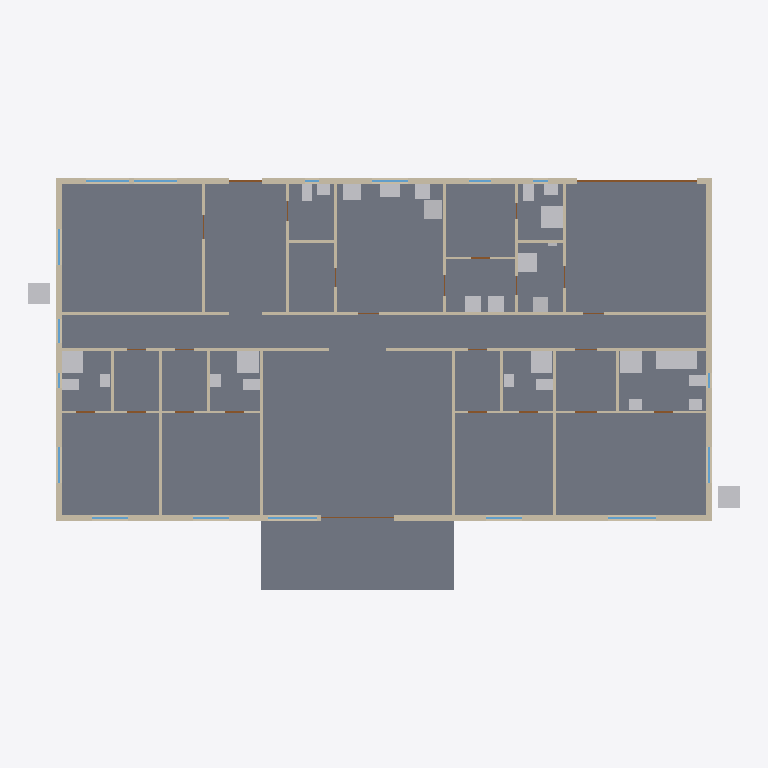
Plan cut of the same IFC building model at storey 'Level 1' (level 0.00 m, cut at 1.40 m), seen from above with north up, elements coloured by IFC class: 59 walls (beige), 29 other elements (light grey), 25 slabs (grey), 16 windows (light blue), 12 doors (brown). Cut surfaces are drawn darker.
Extent 29.6 m × 17.1 m × 3.1 m (x, y, z). Storeys (1): Level 1 at 0.00 m. Elements (156): 59 IfcWall, 25 IfcDoor, 25 IfcSlab, 20 IfcSanitaryTerminal, 17 IfcWindow, 6 IfcElectricAppliance, 3 IfcUnitaryEquipment, 1 IfcElectricDistributionBoard.

HEADER;
FILE_DESCRIPTION(('ViewDefinition [ReferenceView_V1.2]'),'2;1');
FILE_NAME('uae-villa-4br.ifc','2026-11-22T15:15:33',('AR Plan Generator'),(''),'arplan.js','AR Plan Generator','');
FILE_SCHEMA(('IFC4'));
ENDSEC;
DATA;
#14=IFCPROJECT('22QNDm3c92JhFNQb1J8ZSA',$,'UAE villa 4BR',$,$,$,$,(#7),#13);
#16=IFCSITE('3_HTCRt45EYP5wvWS2SI69',$,'Site',$,$,#15,$,$,.ELEMENT.,$,$,$,$,$);
#18=IFCBUILDING('3U94ZX2PT2AuvxccNRBfq7',$,'UAE villa 4BR',$,$,#17,$,$,.ELEMENT.,$,$,$);
#20=IFCBUILDINGSTOREY('3g9PvcUTbENPeeQmIBJLUP',$,'Level 1',$,$,#19,$,$,.ELEMENT.,0.0);
#2060=IFCSLAB('1VFDRIYIb0qAVVrCTocGqq',$,'Floor slab - Family living & dining',$,$,#2048,#2059,$,.FLOOR.);
#1900=IFCSLAB('0YTkyWRgz6UQIIGrBXT5ld',$,'Floor slab - Family corridor',$,$,#1888,#1899,$,.FLOOR.);
#1804=IFCSLAB('0s1I$iXGz6Ih8vE7TY487H',$,'Floor slab - Garage',$,$,#1792,#1803,$,.FLOOR.);
#1580=IFCSLAB('1XfkFgA918lhKvI2983YtQ',$,'Floor slab - Majlis',$,$,#1568,#1579,$,.FLOOR.);
#2316=IFCSLAB('2zrMmnG7LFPfcG0xi8Mr68',$,'Floor slab - Master bedroom',$,$,#2304,#2315,$,.FLOOR.);
#2348=IFCSLAB('3qipC35O5DbQdxqEgyPbF6',$,'Floor slab - Terrace',$,$,#2336,#2347,$,.FLOOR.);
#1708=IFCSLAB('3_zucu67L9ohVQcEmo0iuj',$,'Floor slab - Kitchen',$,$,#1696,#1707,$,.FLOOR.);
#1612=IFCSLAB('3Ki$h2Gxr6bug46ST3$U1w',$,'Floor slab - Lobby',$,$,#1600,#1611,$,.FLOOR.);
#2252=IFCSLAB('0b$1knEPb2t9Q2lGSeDpgW',$,'Floor slab - Bedroom 3',$,$,#2240,#2251,$,.FLOOR.);
#2284=IFCSLAB('0pCA3gs214DgncWYWpwTph',$,'Floor slab - Bedroom 2',$,$,#2272,#2283,$,.FLOOR.);
#2220=IFCSLAB('2C9k$03SP23R41cBHtpz1W',$,'Floor slab - Bedroom 4',$,$,#2208,#2219,$,.FLOOR.);
#1740=IFCSLAB('0iO8mbW_H6tQG6dFj4Qvkx',$,'Floor slab - Maid room',$,$,#1728,#1739,$,.FLOOR.);
#2156=IFCSLAB('3jzTgQSjrB$x5ObEJm40gJ',$,'Floor slab - Master closet',$,$,#2144,#2155,$,.FLOOR.);
#2188=IFCSLAB('3w2NHNiH10Y86Uwxghg8TK',$,'Floor slab - Master bath',$,$,#2176,#2187,$,.FLOOR.);
#1868=IFCSLAB('0ajCDKPgLE$h5jbe2Oq8Fh',$,'Floor slab - Laundry',$,$,#1856,#1867,$,.FLOOR.);
#1676=IFCSLAB('0osPZ7FgzBSu5Pim_IHnKI',$,'Floor slab - Pantry',$,$,#1664,#1675,$,.FLOOR.);
#1964=IFCSLAB('0KWjIziFvENOEi1CGl2oqJ',$,'Floor slab - Dressing 4',$,$,#1952,#1963,$,.FLOOR.);
#1996=IFCSLAB('3VATVLfdH9vBqaBIOkjKJc',$,'Floor slab - Dressing 3',$,$,#1984,#1995,$,.FLOOR.);
#2092=IFCSLAB('3u8WRw0XnDFhb8U5XrdGts',$,'Floor slab - Dressing 2',$,$,#2080,#2091,$,.FLOOR.);
#1836=IFCSLAB('2_Gd0H1sH5EQ$DLsDDhpm_',$,'Floor slab - Mech',$,$,#1824,#1835,$,.FLOOR.);
#1644=IFCSLAB('1nXlAnh054JRUOTE52yA7E',$,'Floor slab - Guest WC',$,$,#1632,#1643,$,.FLOOR.);
#2124=IFCSLAB('0kp5R9jD90KOZmUxm$iPDV',$,'Floor slab - Bath 2',$,$,#2112,#2123,$,.FLOOR.);
#2028=IFCSLAB('2SLWOwV2H4$gnIoagKrx$G',$,'Floor slab - Bath 3',$,$,#2016,#2027,$,.FLOOR.);
#1932=IFCSLAB('3EU9iOhl95eBL3AMKIpmkt',$,'Floor slab - Bath 4',$,$,#1920,#1931,$,.FLOOR.);
#1772=IFCSLAB('2mrqIyTcP2bOovmgGgGekH',$,'Floor slab - Maid bath',$,$,#1760,#1771,$,.FLOOR.);
#581=IFCWALL('2x63xMqGv7oAgIXMlFOjpO',$,'Interior wall 120 mm',$,$,#578,#580,$,.STANDARD.);
#440=IFCWALL('1ApgWHs0X0cwGJRMxm2pF9',$,'Exterior wall 250 mm',$,$,#437,#439,$,.STANDARD.);
#1092=IFCWALL('3WrV9Y7c9BGwojSdpCa_DW',$,'Exterior wall 250 mm',$,$,#1089,#1091,$,.STANDARD.);
#111=IFCWALL('2cIedQDzr10QiDwvyhgTmQ',$,'Exterior wall 250 mm',$,$,#108,#110,$,.STANDARD.);
#2764=IFCSANITARYTERMINAL('1fJgw4ren7lB9_0oGnBUWH',$,'Bathtub',$,$,#2757,#2763,$,.BATH.);
#58=IFCWALL('1k9nX3aBD4VekHgNzdXyP4',$,'Exterior wall 250 mm',$,$,#55,#57,$,.STANDARD.);
#789=IFCWALL('0MlxYZ9if4Dvc_LFu8Ep85',$,'Exterior wall 250 mm',$,$,#786,#788,$,.STANDARD.);
#266=IFCWALL('0YscJ4KND2wuCE0PttDxs2',$,'Exterior wall 250 mm',$,$,#263,#265,$,.STANDARD.);
#989=IFCWALL('3RCDH3zS58fRt8Z14LPwL1',$,'Exterior wall 250 mm',$,$,#986,#988,$,.STANDARD.);
#1069=IFCWALL('0ztQ868NH2LRpXg7b7JSpu',$,'Exterior wall 250 mm',$,$,#1066,#1068,$,.STANDARD.);
#966=IFCWALL('0lSoHRW296rwK9ubkM2Atq',$,'Exterior wall 250 mm',$,$,#963,#965,$,.STANDARD.);
#1046=IFCWALL('0KjF4abYDB6v7LX1EzLtxg',$,'Exterior wall 250 mm',$,$,#1043,#1045,$,.STANDARD.);
#758=IFCWALL('0VG8N5QyT3ywNaFSYsv6nU',$,'Interior wall 120 mm',$,$,#755,#757,$,.STANDARD.);
#1012=IFCWALL('28EzaVHb10hBov_GdyV$V3',$,'Exterior wall 250 mm',$,$,#1009,#1011,$,.STANDARD.);
#2526=IFCSANITARYTERMINAL('2Ht8ZwCsj6BuA_xMktm7Vv',$,'Shower',$,$,#2519,#2525,$,.SHOWER.);
#2600=IFCUNITARYEQUIPMENT('37QgVqteDDQeZLWvM67JL6',$,'AC condenser',$,$,#2593,#2599,$,.SPLITSYSTEM.);
#2659=IFCSANITARYTERMINAL('1IASbNSBv9yePpyD$sizb1',$,'Shower',$,$,#2652,#2658,$,.SHOWER.);
#2749=IFCSANITARYTERMINAL('16IPb5OkbDxxnwWrIIpuIC',$,'Shower',$,$,#2742,#2748,$,.SHOWER.);
#2586=IFCUNITARYEQUIPMENT('0Kc2przGPBxwEzgEXItF5n',$,'AC condenser',$,$,#2579,#2585,$,.SPLITSYSTEM.);
#2614=IFCSANITARYTERMINAL('0zlhrP7QH1aP4tNU6HOhIS',$,'Shower',$,$,#2607,#2613,$,.SHOWER.);
#2704=IFCSANITARYTERMINAL('1kzKPAR51FqO7rD6_EIK3T',$,'Shower',$,$,#2697,#2703,$,.SHOWER.);
#88=IFCWALL('2zFCqa3qbBBuw2zSufVqHR',$,'Interior wall 120 mm',$,$,#85,#87,$,.STANDARD.);
#327=IFCWALL('3z_2_hul995uy4Kq4syx0i',$,'Exterior wall 250 mm',$,$,#324,#326,$,.STANDARD.);
#459=IFCWALL('1uYqWZfr10ROkSrYTAqIF0',$,'Interior wall 120 mm',$,$,#456,#458,$,.STANDARD.);
#2556=IFCUNITARYEQUIPMENT('211FahtoL7RwYRaVSkrTVu',$,'Furnace / AHU',$,$,#2549,#2555,$,.AIRHANDLER.);
#285=IFCWALL('3K96tqRIf3bxZb9qmITSEi',$,'Interior wall 120 mm',$,$,#282,#284,$,.STANDARD.);
#2451=IFCELECTRICAPPLIANCE('1zxLrltOz1NO0mWqTKp7dC',$,'Fridge',$,$,#2444,#2450,$,.REFRIGERATOR.);
#657=IFCWALL('04m0S4oyD9i8f311_RaXcg',$,'Exterior wall 250 mm',$,$,#654,#656,$,.STANDARD.);
#913=IFCWALL('1K1nhzsF1BXOs0VWIBxUKJ',$,'Exterior wall 250 mm',$,$,#910,#912,$,.STANDARD.);
#77=IFCWALL('1FgDHMjyfFnubDRf3jjib8',$,'Interior wall 120 mm',$,$,#74,#76,$,.STANDARD.);
#149=IFCWALL('0jH6lxbXf76BNAbIPjgy9B',$,'Interior wall 120 mm',$,$,#146,#148,$,.STANDARD.);
#130=IFCWALL('2b04sTVej68wzgbabW4muj',$,'Exterior wall 250 mm',$,$,#127,#129,$,.STANDARD.);
#800=IFCWALL('3S6ktqTrH12vPiT6kMIWeN',$,'Interior wall 120 mm',$,$,#797,#799,$,.STANDARD.);
#943=IFCWALL('1X$bnVpnr3NRTBroVUqsaZ',$,'Interior wall 120 mm',$,$,#940,#942,$,.STANDARD.);
#1023=IFCWALL('0TXnfKEs1859k4K$brhpmm',$,'Interior wall 120 mm',$,$,#1020,#1022,$,.STANDARD.);
#2406=IFCELECTRICAPPLIANCE('0QtiWhJQH5T8$UcSx2FZ6o',$,'Range',$,$,#2399,#2405,$,.ELECTRICCOOKER.);
#191=IFCWALL('0h6VDIMiL0hOi17_p2wdq7',$,'Exterior wall 250 mm',$,$,#188,#190,$,.STANDARD.);
#2421=IFCSANITARYTERMINAL('0Dr4TYQ9T5eP0ZjVgON$oG',$,'Kitchen sink',$,$,#2414,#2420,$,.SINK.);
#388=IFCWALL('1mgMoRJa9D$OCTHtE3zDQc',$,'Exterior wall 250 mm',$,$,#385,#387,$,.STANDARD.);
#2466=IFCELECTRICAPPLIANCE('1uyJrEQbb6ZvlI5JwMfdGB',$,'Washer',$,$,#2459,#2465,$,.WASHINGMACHINE.);
#2481=IFCELECTRICAPPLIANCE('3IqK8ab5HFKBf5$LrCEmOC',$,'Dryer',$,$,#2474,#2480,$,.TUMBLEDRYER.);
#304=IFCWALL('05kEmWltbBTfRugPW8sRpj',$,'Interior wall 120 mm',$,$,#301,#303,$,.STANDARD.);
#1229=IFCDOOR('3m$fgA9Wn2feQE6LcFuP_i',$,'Garage door 5000x2400',$,$,#1226,#1228,$,2.4,5.0,.GATE.,$,$);
#2436=IFCELECTRICAPPLIANCE('30AAtRzrL9ZPphntr$NJ1r',$,'Dishwasher',$,$,#2429,#2435,$,.DISHWASHER.);
#2541=IFCELECTRICAPPLIANCE('0JKTEaVRrEygBukFyKo1AA',$,'Water heater',$,$,#2534,#2540,$,.FREESTANDINGWATERHEATER.);
#530=IFCWALL('2oi9zG_GD98eWjwXwQVxUc',$,'Exterior wall 250 mm',$,$,#527,#529,$,.STANDARD.);
#519=IFCWALL('1wesLTztz9IhHtjb3H3ATz',$,'Interior wall 120 mm',$,$,#516,#518,$,.STANDARD.);
#2496=IFCSANITARYTERMINAL('3Hb_R56Oz7TxXoJeCjN_N3',$,'WC',$,$,#2489,#2495,$,.TOILETPAN.);
#2629=IFCSANITARYTERMINAL('13lGOesG1F2Q2tgjm_4T4V',$,'WC',$,$,#2622,#2628,$,.TOILETPAN.);
#2674=IFCSANITARYTERMINAL('0PKKo5yoD4fOpoutQTPrgr',$,'WC',$,$,#2667,#2673,$,.TOILETPAN.);
#2719=IFCSANITARYTERMINAL('3EwLKqW1D1z9qeU5SVKoTF',$,'WC',$,$,#2712,#2718,$,.TOILETPAN.);
#2779=IFCSANITARYTERMINAL('0CGAUF5I5AgObZCIzI5w7i',$,'WC',$,$,#2772,#2778,$,.TOILETPAN.);
#615=IFCWALL('2AEOOL6_93WupTLCPDCHyr',$,'Interior wall 120 mm',$,$,#612,#614,$,.STANDARD.);
#668=IFCWALL('3h2eUBX492ERF7G7v58CN0',$,'Interior wall 120 mm',$,$,#665,#667,$,.STANDARD.);
#698=IFCWALL('01KdxqWTvBePn6xL6DYozE',$,'Interior wall 120 mm',$,$,#695,#697,$,.STANDARD.);
#728=IFCWALL('22Ne3YjT1Fgg3SPWNmWkYI',$,'Interior wall 120 mm',$,$,#725,#727,$,.STANDARD.);
#811=IFCWALL('04a3ITDID7GftvHkvnN8o7',$,'Interior wall 120 mm',$,$,#808,#810,$,.STANDARD.);
#841=IFCWALL('3wGy7k3nT2XgNPVJZq8Nrk',$,'Interior wall 120 mm',$,$,#838,#840,$,.STANDARD.);
#871=IFCWALL('0e8LGrt$T66xnzVCEHS3E5',$,'Interior wall 120 mm',$,$,#868,#870,$,.STANDARD.);
#202=IFCWALL('17erA06kX1TOs9E7fQLoAm',$,'Interior wall 120 mm',$,$,#199,#201,$,.STANDARD.);
#346=IFCWALL('3lITJVmgP6fBSVmxn1Xid7',$,'Interior wall 120 mm',$,$,#343,#345,$,.STANDARD.);
#2376=IFCSANITARYTERMINAL('1F$5$yguTDvh$G6ETuIVF7',$,'WC',$,$,#2369,#2375,$,.TOILETPAN.);
#399=IFCWALL('2XC9UjMyj4DgXSZDja0fy3',$,'Interior wall 120 mm',$,$,#396,#398,$,.STANDARD.);
#232=IFCWALL('20udi0Bqj3Dgje5cWgoUHT',$,'Interior wall 120 mm',$,$,#229,#231,$,.STANDARD.);
#604=IFCWALL('11TMEf7rXBJQztX6t55PXT',$,'Exterior wall 250 mm',$,$,#601,#603,$,.STANDARD.);
#2511=IFCSANITARYTERMINAL('1PgrouiUT4ovGoW4U9Lnlz',$,'Basin',$,$,#2504,#2510,$,.WASHHANDBASIN.);
#168=IFCWALL('0K0CXVvuXEAxQw$KHyVagX',$,'Interior wall 120 mm',$,$,#165,#167,$,.STANDARD.);
#410=IFCWALL('2vMyioAMX04w0rAfcH_TWa',$,'Interior wall 120 mm',$,$,#407,#409,$,.STANDARD.);
#489=IFCWALL('26VowseLT4h8hbNdgneAI1',$,'Interior wall 120 mm',$,$,#486,#488,$,.STANDARD.);
#932=IFCWALL('2xcvq6I3vCxxV3jzUism2V',$,'Interior wall 120 mm',$,$,#929,#931,$,.STANDARD.);
#2391=IFCSANITARYTERMINAL('3ym86r39X3XOpEeE3q1s$$',$,'Basin',$,$,#2384,#2390,$,.WASHHANDBASIN.);
#2689=IFCSANITARYTERMINAL('3R1NMfMwf3H9CGBemMX6WS',$,'Basin',$,$,#2682,#2688,$,.WASHHANDBASIN.);
#2794=IFCSANITARYTERMINAL('2PsntEQRX7UwjFgo2jdg5y',$,'Basin',$,$,#2787,#2793,$,.WASHHANDBASIN.);
#2809=IFCSANITARYTERMINAL('0Ub$vV0aD0fej95JeeE274',$,'Basin',$,$,#2802,#2808,$,.WASHHANDBASIN.);
#478=IFCWALL('1MI1v50bP6pgHUykTK$G7X',$,'Interior wall 120 mm',$,$,#475,#477,$,.STANDARD.);
#213=IFCWALL('3IUJM_XMXDEAPcV2QWyy1Z',$,'Interior wall 120 mm',$,$,#210,#212,$,.STANDARD.);
#243=IFCWALL('0drxfD5gDBtuwQ6Bi6RoRI',$,'Interior wall 120 mm',$,$,#240,#242,$,.STANDARD.);
#2644=IFCSANITARYTERMINAL('1AxrDU9S1C8wBZ07eVVoJs',$,'Basin',$,$,#2637,#2643,$,.WASHHANDBASIN.);
#2734=IFCSANITARYTERMINAL('0LGzgzJO5BQArArqmG0Qk6',$,'Basin',$,$,#2727,#2733,$,.WASHHANDBASIN.);
#429=IFCWALL('0pRP7pTq54FwLehCFKYrtJ',$,'Exterior wall 250 mm',$,$,#426,#428,$,.STANDARD.);
#508=IFCWALL('2LYnQlDaT9fe1SFrR71iom',$,'Interior wall 120 mm',$,$,#505,#507,$,.STANDARD.);
#365=IFCWALL('2n0t2tQwb4qQZdncjEANz6',$,'Interior wall 120 mm',$,$,#362,#364,$,.STANDARD.);
#1520=IFCWINDOW('3maaVUkRXBIP$MvcpTWTWn',$,'Window 2000x1200',$,$,#1513,#1519,$,1.2,2.0,.WINDOW.,$,$);
#1542=IFCWINDOW('22S50Z9dPD1voZnDW4lvDd',$,'Window 2000x1200',$,$,#1535,#1541,$,1.2,2.0,.WINDOW.,$,$);
#1388=IFCWINDOW('3xH51Hnq56WvZghoSIXGFU',$,'Window 1800x1200',$,$,#1381,#1387,$,1.2,1.8,.WINDOW.,$,$);
#1399=IFCWINDOW('0uM91ve_z5dB3Zox_PiyJR',$,'Window 1800x1200',$,$,#1392,#1398,$,1.2,1.8,.WINDOW.,$,$);
#890=IFCWALL('0wttkciCTD7wc3TbfcVdqp',$,'Interior wall 120 mm',$,$,#887,#889,$,.STANDARD.);
#1377=IFCDOOR('05tQSzfZL1DvlgThywBPCR',$,'Sliding door 3000x2100',$,$,#1374,#1376,$,2.1,3.0,.DOOR.,$,$);
#1410=IFCWINDOW('031DWRouvBZxxr0xUepdAu',$,'Window 1500x1200',$,$,#1403,#1409,$,1.2,1.5,.WINDOW.,$,$);
#1421=IFCWINDOW('1cFXf4oK1FqOdnZA1$B_vC',$,'Window 1500x1200',$,$,#1414,#1420,$,1.2,1.5,.WINDOW.,$,$);
#1487=IFCWINDOW('2M3Ym0YMv4x9O20DFBalex',$,'Window 1500x1200',$,$,#1480,#1486,$,1.2,1.5,.WINDOW.,$,$);
#1498=IFCWINDOW('06I6N2OsL2UxStesdwnaSR',$,'Window 1500x1200',$,$,#1491,#1497,$,1.2,1.5,.WINDOW.,$,$);
#1509=IFCWINDOW('3qWTSn7WT4hBBqGSxN5JhG',$,'Window 1500x1200',$,$,#1502,#1508,$,1.2,1.5,.WINDOW.,$,$);
#1531=IFCWINDOW('3vpQQ5zjD4mQY3$BsLhh3M',$,'Window 1500x1200',$,$,#1524,#1530,$,1.2,1.5,.WINDOW.,$,$);
#1553=IFCWINDOW('1j6TQXl$vDp8QfCArRSIGI',$,'Window 1500x1200',$,$,#1546,#1552,$,1.2,1.5,.WINDOW.,$,$);
#634=IFCWALL('37Luy5fCP4gOZ4CUT_6NA8',$,'Interior wall 120 mm',$,$,#631,#633,$,.STANDARD.);
#1103=IFCDOOR('1WOKXoCF9A3BWeOWWiyTj7',$,'Door 1400x2100',$,$,#1100,#1102,$,2.1,1.4,.DOOR.,$,$);
#747=IFCWALL('3jfhk9YXrBfPO18orW8XpO',$,'Interior wall 120 mm',$,$,#744,#746,$,.STANDARD.);
#860=IFCWALL('3$9L43TMv5yQWZi_qgFNkS',$,'Interior wall 120 mm',$,$,#857,#859,$,.STANDARD.);
#687=IFCWALL('0ZamTosFvF39vZ_vXe58fq',$,'Interior wall 120 mm',$,$,#684,#686,$,.STANDARD.);
#717=IFCWALL('2gyNTZPxv2RPmqHu5cvxo$',$,'Interior wall 120 mm',$,$,#714,#716,$,.STANDARD.);
#830=IFCWALL('0RWq67uJr3TfRuwyu2ATO3',$,'Interior wall 120 mm',$,$,#827,#829,$,.STANDARD.);
#1465=IFCWINDOW('2Iuu$LgBvCPv3dysnba5TI',$,'Window 1000x1200',$,$,#1458,#1464,$,1.2,1.0,.WINDOW.,$,$);
#1355=IFCDOOR('1FTp9nauT5yBznpcNuXwNd',$,'Door 900x2100',$,$,#1352,#1354,$,2.1,0.9,.DOOR.,$,$);
#1432=IFCWINDOW('21kv75qBLFDBVmO8GNjtC7',$,'Window 900x1200',$,$,#1425,#1431,$,1.2,0.9,.WINDOW.,$,$);
#1174=IFCDOOR('2HsbpNKnjDqehjCxFJHoN6',$,'Door 800x2100',$,$,#1171,#1173,$,2.1,0.8,.DOOR.,$,$);
#1251=IFCDOOR('3hu6apzOr3AP$_4LWKpL5Y',$,'Door 800x2100',$,$,#1248,#1250,$,2.1,0.8,.DOOR.,$,$);
#1284=IFCDOOR('1E9SynpenAXgAP$9gMZKpk',$,'Door 800x2100',$,$,#1281,#1283,$,2.1,0.8,.DOOR.,$,$);
#1262=IFCDOOR('0kygVNOIPFqOur_docg6mQ',$,'Door 800x2100',$,$,#1259,#1261,$,2.1,0.8,.DOOR.,$,$);
#1295=IFCDOOR('1qN7W25e91UfYziPWS_b2Y',$,'Door 800x2100',$,$,#1292,#1294,$,2.1,0.8,.DOOR.,$,$);
#1322=IFCDOOR('2BS0MTuFr7iO3wJPdocmzl',$,'Door 800x2100',$,$,#1319,#1321,$,2.1,0.8,.DOOR.,$,$);
#1333=IFCDOOR('3HhZxmq5r7wQTiU2zNrP7Q',$,'Door 800x2100',$,$,#1330,#1332,$,2.1,0.8,.DOOR.,$,$);
#1366=IFCDOOR('2IAS77w3D6vfSG_9gHTpVa',$,'Door 800x2100',$,$,#1363,#1365,$,2.1,0.8,.DOOR.,$,$);
#1454=IFCWINDOW('2lsWiu$6bEoxSkc37449I6',$,'Window 600x1200',$,$,#1447,#1453,$,1.2,0.6,.WINDOW.,$,$);
#1476=IFCWINDOW('0AGRFDIJjCLh4GznDG8ygD',$,'Window 600x1200',$,$,#1469,#1475,$,1.2,0.6,.WINDOW.,$,$);
#1564=IFCWINDOW('32a87Yb6T9k8NyOYY4rukK',$,'Window 600x1200',$,$,#1557,#1563,$,1.2,0.6,.WINDOW.,$,$);
ENDSEC;
